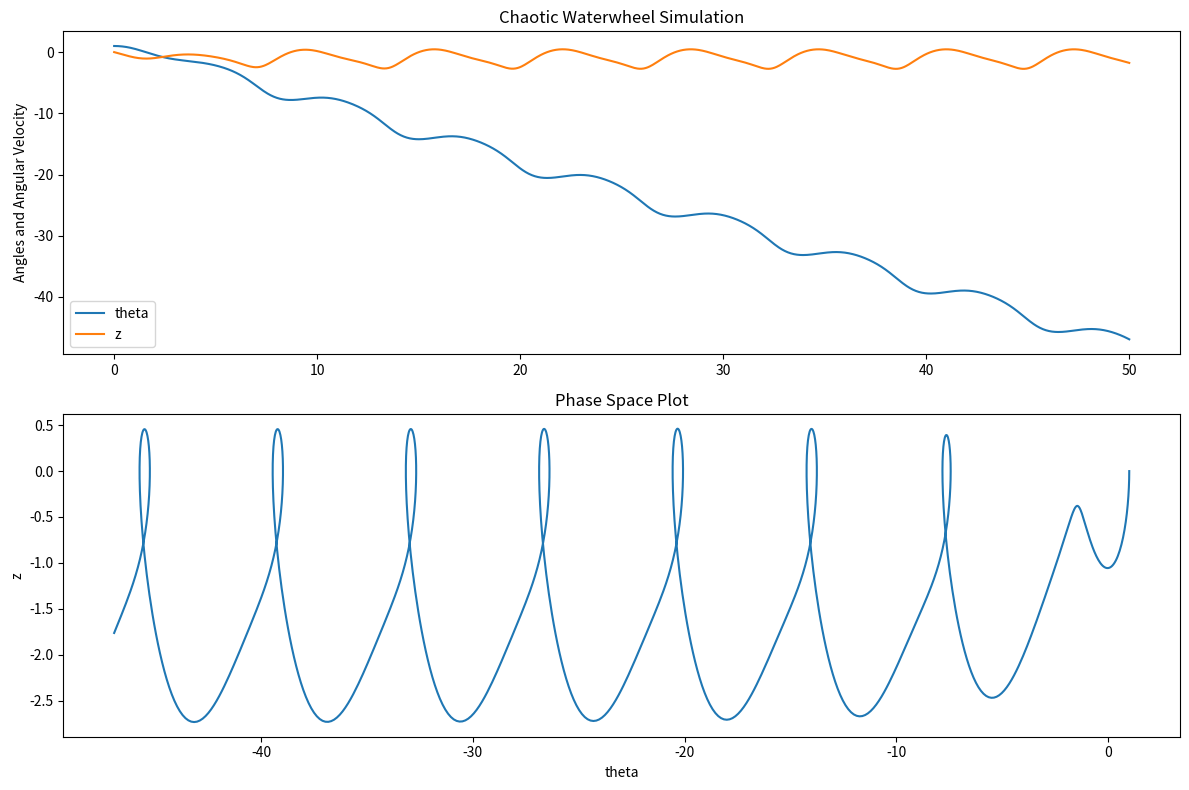

This chart was generated by the following Python code:
import numpy as np
import matplotlib.pyplot as plt
from scipy.integrate import odeint

# Parameters for the waterwheel
alpha = 1
beta = 1
gamma = 1
delta = 0.5
omega = 1

# Differential equations for the waterwheel
def waterwheel_eq(y, t, alpha, beta, gamma, delta, omega):
    theta, z, w = y
    dydt = [z, gamma * w - delta * z - alpha * np.sin(theta), -beta * z - omega]
    return dydt

# Initial conditions
y0 = [1, 0, 0]

# Time points
t = np.linspace(0, 50, 1000)

# Solve ODE
solution = odeint(waterwheel_eq, y0, t, args=(alpha, beta, gamma, delta, omega))
theta, z, w = solution.T

# Plotting
fig, (ax1, ax2) = plt.subplots(2, 1, figsize=(12, 8))
ax1.plot(t, theta, label='theta')
ax1.plot(t, z, label='z')
ax1.set_ylabel('Angles and Angular Velocity')
ax1.set_title('Chaotic Waterwheel Simulation')
ax1.legend()

ax2.plot(theta, z)
ax2.set_xlabel('theta')
ax2.set_ylabel('z')
ax2.set_title('Phase Space Plot')

plt.tight_layout()
plt.show()
